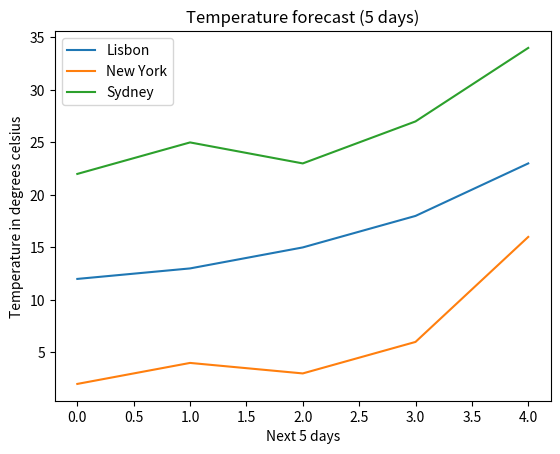

The script that saved this image:
import matplotlib.pyplot as plt

Lisbon_forecast = [12,13,15,18,23]
new_york_forecast = [2,4,3,6,16]
sydney_forecast = [22,25,23,27,34]
index = ["Thurs","Fri","Sat","Sun","Mon"]

plt.plot(Lisbon_forecast)
plt.plot(new_york_forecast)
plt.plot(sydney_forecast)

plt.legend(['Lisbon','New York','Sydney'])
plt.title("Temperature forecast (5 days)")
plt.xlabel('Next 5 days')
plt.ylabel('Temperature in degrees celsius')

plt.show()

plt.savefig('population_plot.png')
